Labelled photos from "images", an image-classification folder in ChandanShankarM/Cat-breed-Detection. The possible labels are: Bombay cat, British Shorthair cat, Burmese cat, Calico cat, Dilute Calico cat, Himalayan cat, Munchkin cat, Ragdoll cat, Russian Blue cat, Siberian cat.

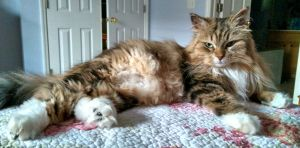
Label: Siberian cat

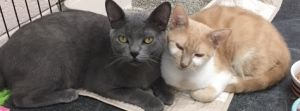
Label: Burmese cat

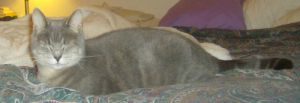
Label: British Shorthair cat

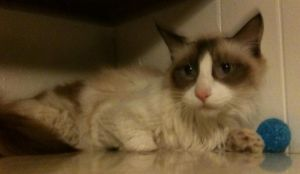
Label: Ragdoll cat

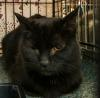
Label: Bombay cat

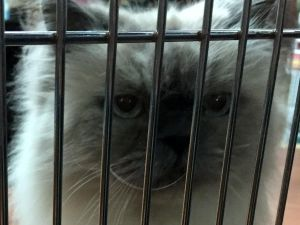
Label: Himalayan cat
